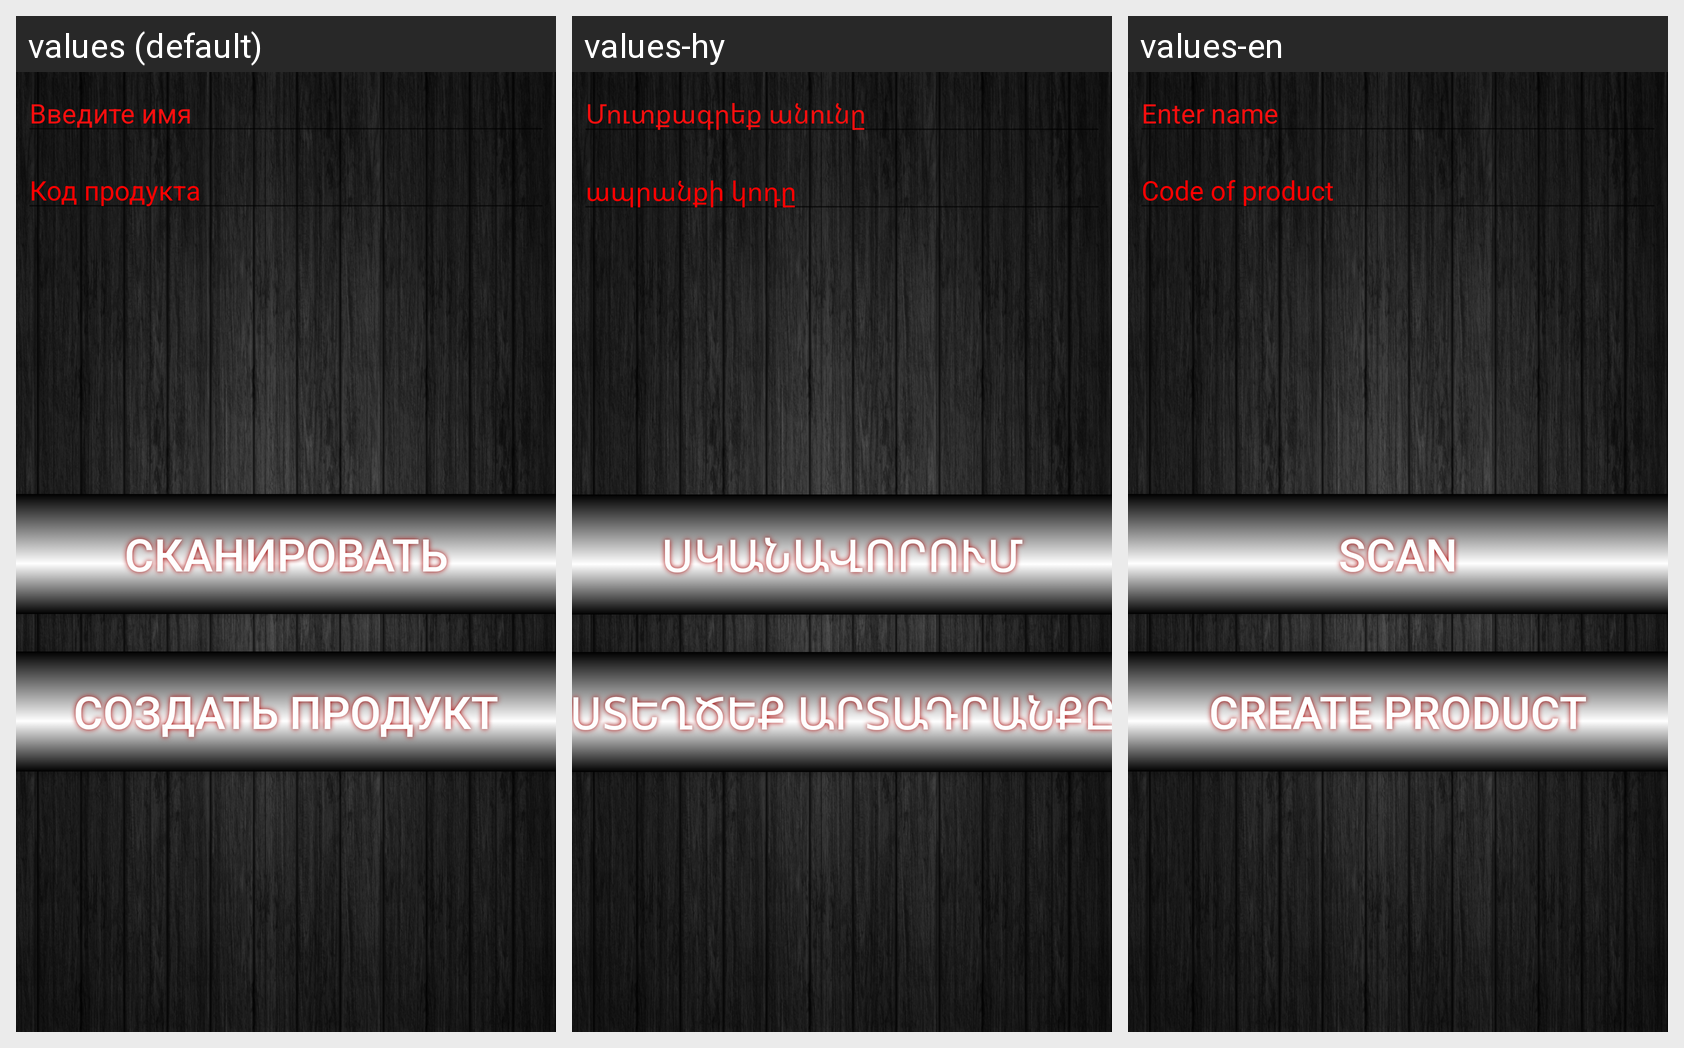

Here is an Android app screen in its default locale and in the app's own translations. Write out the translated-string differences for the strings that appear on this screen.
Android screen res/layout/sozdaniye_povorot.xml rendered under 3 locales, left to right: values (default), values-hy, values-en. Device: Nexus 5 (rendered at 1080×1920; each locale shown at half size, 540×960, under a caption strip naming it); theme AppTheme.
Strings drawn on this screen, with the default value and each locale's value (text and hints the layout hard-codes, and strings that could not be matched under every locale, appear in the picture but are not listed):

name
  values: Введите имя
  values-hy: Մուտքագրեք անունը
  values-en: Enter name

kod
  values: Код продукта
  values-hy: ապրանքի կոդը
  values-en: Code of product

Mutq1
  values: СКАНИРОВАТЬ
  values-hy: սկանավորում
  values-en: SCAN

sozdaniye
  values: Создать продукт
  values-hy: Ստեղծեք արտադրանքը
  values-en: Create product
